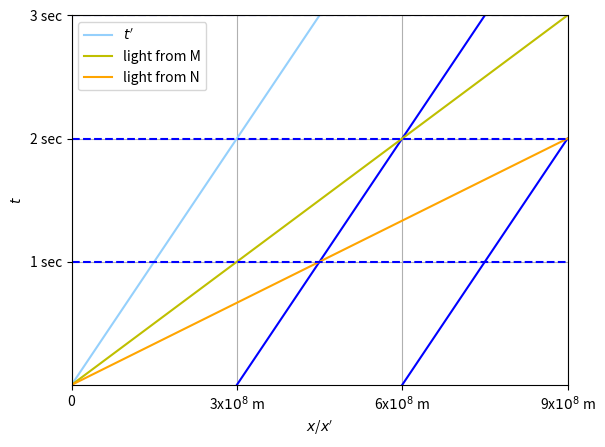

Generate this figure with matplotlib:
import numpy as np
import matplotlib.pyplot as plt

x = np.arange(4)
y1 = x*2
y2 = (x-1)*2
y3 = (x-2)*2
l1 = x
l2 = 1.5*x
plt.plot(x, y1, 'xkcd:light blue', label="$t'$")
plt.plot(x, y2, 'b', y3, 'b')
plt.plot(x, l1, 'y', label='light from M')
plt.plot(l2, x, 'orange', label='light from N')
plt.axhline(y=1, color='b', linestyle='--')
plt.axhline(y=2, color='b', linestyle='--')
plt.axhline(y=3, color='b', linestyle='--')
plt.xlim([0,3])
plt.ylim([0,3])
plt.xticks([0, 1, 2, 3], [r'0', r'3x$10^8$ m', r'6x$10^8$ m', r'9x$10^8$ m'])
plt.yticks([1, 2, 3], [r'1 sec', r'2 sec', r'3 sec'])
plt.grid(True)
plt.xlabel("$x$/$x'$")
plt.ylabel('$t$')
plt.legend(loc='upper left')
plt.savefig("plot2.png", dpi=96)
